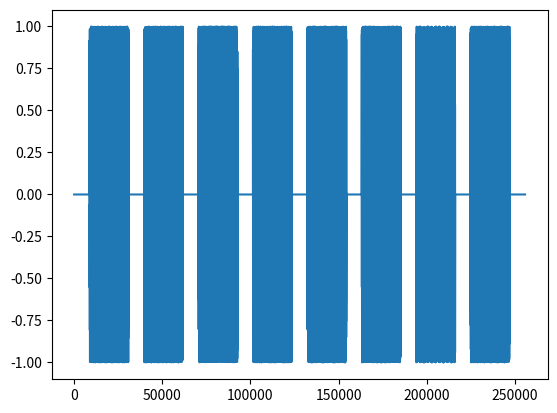
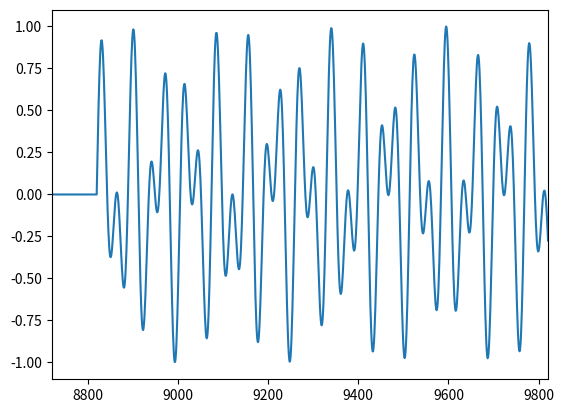

Write the Python code that produced these figures, in order.
import numpy as np
from scipy.io.wavfile import write
from matplotlib import pyplot as plt

def freqDtmf(nombre):
    # Frecuencia de las columnas y de las filas
    fColumn = [1209, 1336, 1477]
    fFila = [697, 770, 852, 941] 	

    # Nombres de las teclas
    nombresTeclas = [['1', '2', '3'], ['4','5','6'], ['7','8','9'],['*','0','#']]
    
    freq1 = 0
    freq2 = 0

    for i in range(0,4):
        for j in range(0,3):
            if(nombresTeclas[i][j] == nombre):
                freq1 = fFila[i]
                freq2 = fColumn[j]

    return freq1, freq2



# Frecuencia de muestreo
fs = 44100
Ts = 1/fs

# Numero a discar
numeroDiscar = "15236980"

# Duracion del tono de numero
Tnum = 0.5

# Duracion del silencio 
Tsil = 0.2

# Vector de tiempos por cada tecla y por cada silencio
tNum = np.arange(0,Tnum,Ts)
tSil = np.arange(0,Tsil,Ts)

# Generacion del vector de datos (primer silencio)
data = np.zeros(tSil.shape)

# Agregado de las demas notas al vector
for k in range(0,len(numeroDiscar)):
    f1, f2 = freqDtmf(numeroDiscar[k])
    data = np.concatenate((data,0.5*np.sin(2*np.pi*f1*tNum) + 0.5*np.sin(2*np.pi*f2*tNum)),0)
    data = np.concatenate((data,np.zeros(tSil.shape)),0)                          

# Conversion del resultado a entero.
data2 = np.int16(data * 32767)

# Generacion del archivo .wav
write('discado.wav', fs, data2)

# Grafica total
plt.plot(data)

#  zoom
plt.figure()
plt.plot(data)
plt.xlim(round(Tsil/Ts)-100, round(Tsil/Ts)+1000)